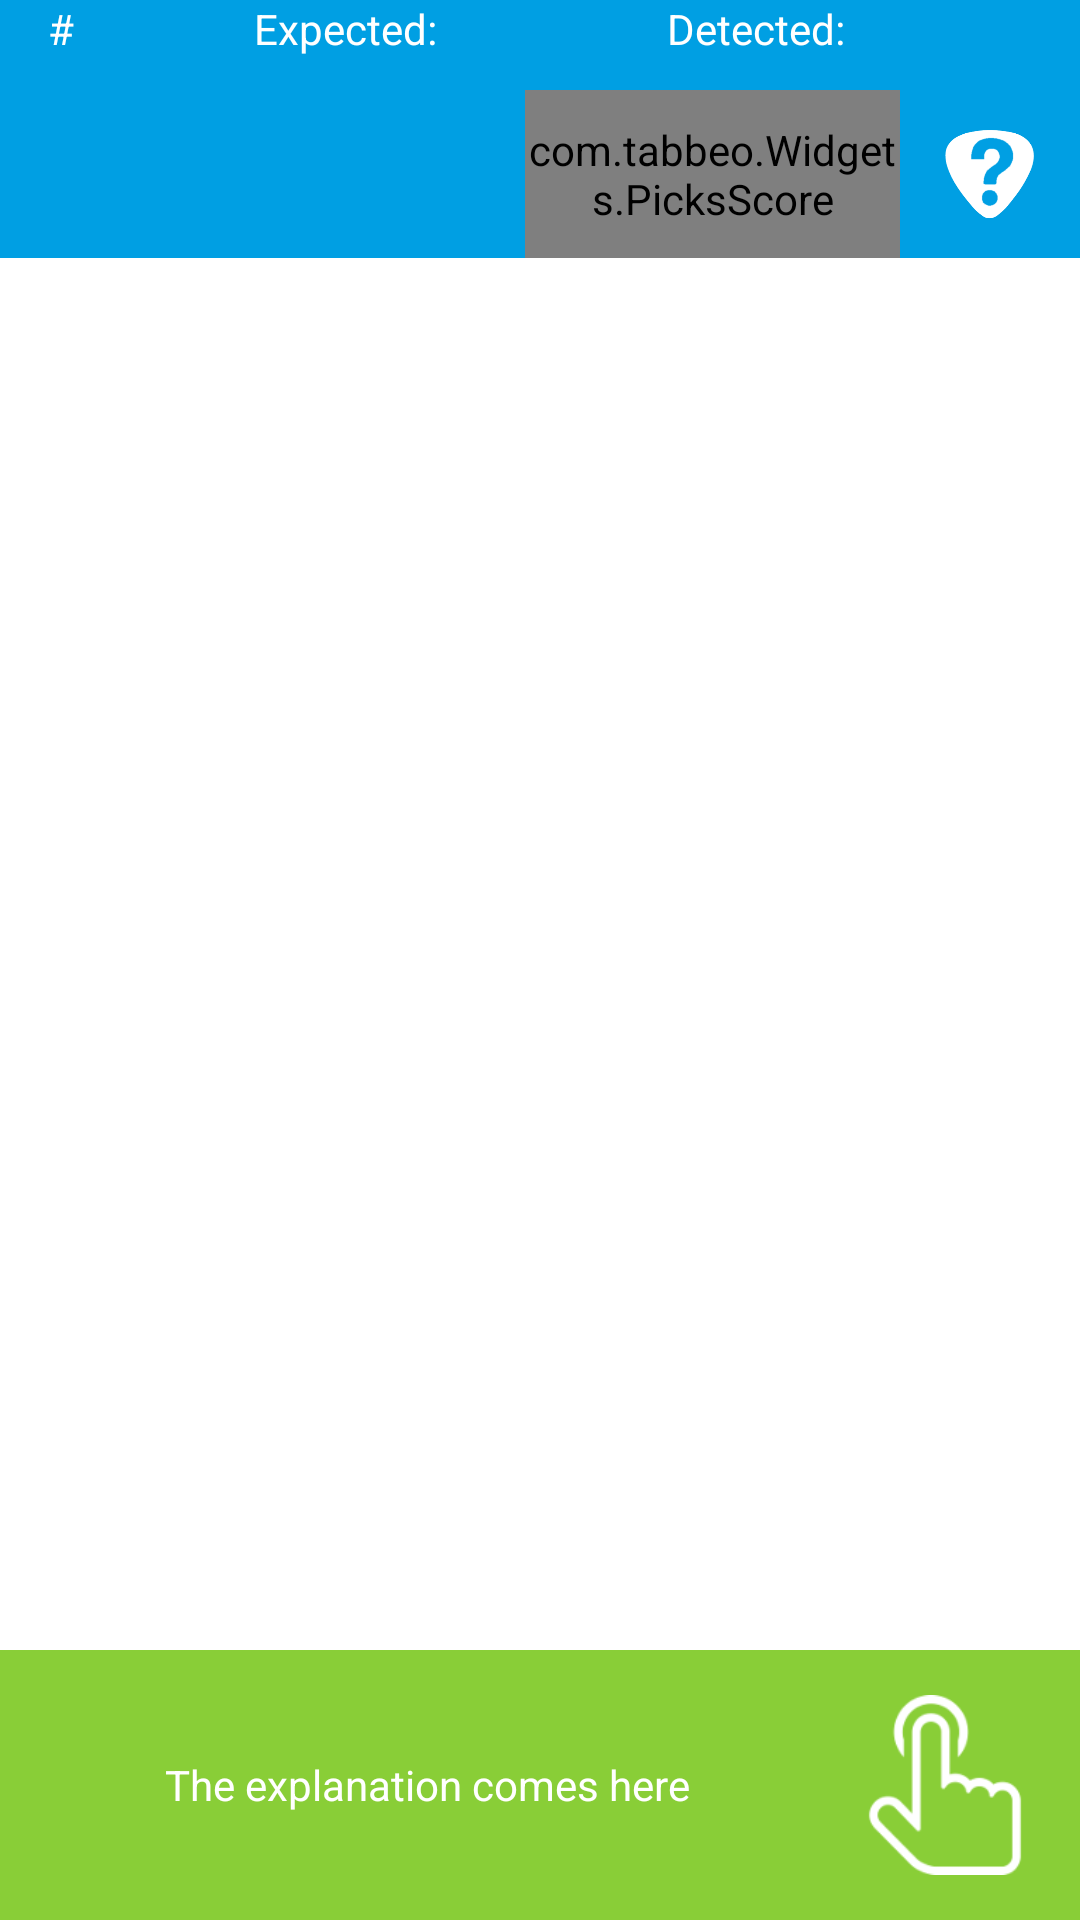

Android layout source for this screen:
<!-- AndroidManifest.xml: application theme TabbeoAppTheme -->
<!-- res/layout/exercise_frame.xml -->
<RelativeLayout xmlns:android="http://schemas.android.com/apk/res/android"
    xmlns:custom="http://schemas.android.com/apk/res-auto"
    xmlns:tools="http://schemas.android.com/tools"
    android:id="@+id/exercise_RootLayout"
    android:layout_width="match_parent"
    android:layout_height="match_parent"
    android:background="@color/black"
    tools:context=".Activities.Exercises.ActivityExerciseOnOffButton">

    <android.support.v7.widget.Toolbar
        android:id="@+id/exercise_frame_toolbar"
        android:layout_width="match_parent"
        android:layout_height="wrap_content"
        android:layout_alignParentTop="true"
        android:background="?attr/colorPrimary"
        android:minHeight="?attr/actionBarSize">

        <LinearLayout
            android:layout_width="match_parent"
            android:layout_height="wrap_content"
            android:orientation="vertical">

            <LinearLayout
                android:id="@+id/exercise_frame_debug_info_layout"
                android:layout_width="match_parent"
                android:layout_height="30dp"
                android:gravity="left"
                android:orientation="horizontal"
                android:weightSum="5">

                <TextView
                    android:layout_width="0px"
                    android:layout_height="match_parent"
                    android:layout_gravity="center_vertical"
                    android:textAppearance="?android:attr/textAppearanceSmall"
                    android:text="#"
                    android:textColor="#FFFFFF"
                    android:layout_weight="1"
                    android:id="@+id/exercise_frame_debug_virtual_timestamp_textview" />

                <TextView
                    android:layout_width="0px"
                    android:layout_height="match_parent"
                    android:layout_gravity="center_vertical"
                    android:textAppearance="?android:attr/textAppearanceSmall"
                    android:text="Expected: "
                    android:textColor="#FFFFFF"
                    android:layout_weight="2"
                    android:id="@+id/exercise_frame_debug_expected_playable_textview" />

                <TextView
                    android:layout_width="0px"
                    android:layout_height="match_parent"
                    android:layout_gravity="center_vertical"
                    android:textAppearance="?android:attr/textAppearanceSmall"
                    android:text="Detected: "
                    android:textColor="#FFFFFF"
                    android:layout_weight="2"
                    android:id="@+id/exercise_frame_debug_detected_playable_textview" />
            </LinearLayout>

            <LinearLayout
                android:layout_width="match_parent"
                android:layout_height="wrap_content"
                android:gravity="right"
                android:orientation="horizontal">

                <com.tabbeo.Widgets.PicksScore
                    android:id="@+id/exercise_frame_ScorePicks_Container"
                    android:layout_width="125dp"
                    android:layout_height="?attr/actionBarSize"
                    android:layout_marginRight="15dp"
                    custom:picks_color="white" />

                <ImageButton
                    android:id="@+id/exercise_frame_help_button"
                    android:layout_width="30dp"
                    android:layout_height="30dp"
                    android:layout_gravity="center_vertical"
                    android:layout_marginRight="15dp"
                    android:adjustViewBounds="true"
                    android:background="@drawable/help_button" />

            </LinearLayout>

        </LinearLayout>
    </android.support.v7.widget.Toolbar>

    <RelativeLayout
        android:id="@+id/exercise_frame_main_layout"
        android:layout_width="match_parent"
        android:layout_height="match_parent"
        android:layout_above="@+id/exercise_frame_bottom_explanation_layout"
        android:layout_below="@+id/exercise_frame_toolbar">

        <FrameLayout
            android:id="@+id/exercise_frame_main_layout_background"
            android:layout_width="match_parent"
            android:layout_height="match_parent"
            android:layout_alignParentStart="true"
            android:layout_alignParentTop="true"
            android:background="@color/white"
            android:layout_alignParentLeft="true" />
    </RelativeLayout>

    <RelativeLayout
        android:id="@+id/exercise_frame_bottom_explanation_layout"
        android:layout_width="match_parent"
        android:layout_height="90dp"
        android:layout_alignParentBottom="true"
        android:background="@color/tabbeo_light_green">

        <RelativeLayout
            android:id="@+id/exercise_frame_explanation_text_layout"
            android:layout_width="match_parent"
            android:layout_height="match_parent"
            android:layout_toStartOf="@+id/exercise_frame_explanation_icon"
            android:background="@color/tabbeo_light_green"
            android:layout_toLeftOf="@+id/exercise_frame_explanation_icon">

            <TextView
                android:id="@+id/exercise_frame_explanation_text_view"
                android:layout_width="wrap_content"
                android:layout_height="wrap_content"
                android:layout_centerInParent="true"
                android:layout_margin="2dp"
                android:gravity="center"
                android:padding="4dp"
                android:text="The explanation comes here"
                android:textAppearance="?android:attr/textAppearanceSmall"
                android:textColor="#FFFFFF" />

        </RelativeLayout>


        <ImageView
            android:id="@+id/exercise_frame_explanation_icon"
            android:layout_width="wrap_content"
            android:layout_height="80dp"
            android:layout_alignParentRight="true"
            android:layout_centerVertical="true"
            android:layout_marginBottom="15dp"
            android:layout_marginRight="15dp"
            android:layout_marginTop="15dp"
            android:adjustViewBounds="true"
            android:src="@drawable/icon_touch" />

    </RelativeLayout>

    <RelativeLayout
        android:id="@+id/exercise_frame_PostExercise_Container"
        android:layout_width="wrap_content"
        android:layout_height="wrap_content"
        android:layout_centerInParent="true"
        android:visibility="gone" />

</RelativeLayout>
<!-- resources referenced by this layout -->
<resources>
  <color name="black">#000000</color>
  <color name="tabbeo_light_green">#89CE37</color>
  <color name="white">#FFFFFF</color>
  <!-- drawable help_button: png bitmap (drawable-hdpi, 9332 bytes) -->
  <!-- drawable icon_touch: png bitmap (drawable-hdpi, 2661 bytes) -->
  <style name="TabbeoAppTheme" parent="@style/Theme.AppCompat.NoActionBar">
          <item name="android:windowNoTitle">true</item>
          <item name="windowActionBar">false</item>
          
          <item name="colorPrimary">@color/tabbeo_light_blue</item>
          
          <item name="colorPrimaryDark">@color/tabbeo_dark_blue</item>
          
          <item name="colorAccent">@color/tabbeo_dark_green</item>
  
      </style>
  <color name="tabbeo_light_blue">#009FE3</color>
  <color name="tabbeo_dark_blue">#1770B8</color>
  <color name="tabbeo_dark_green">#2FAC66</color>
</resources>
